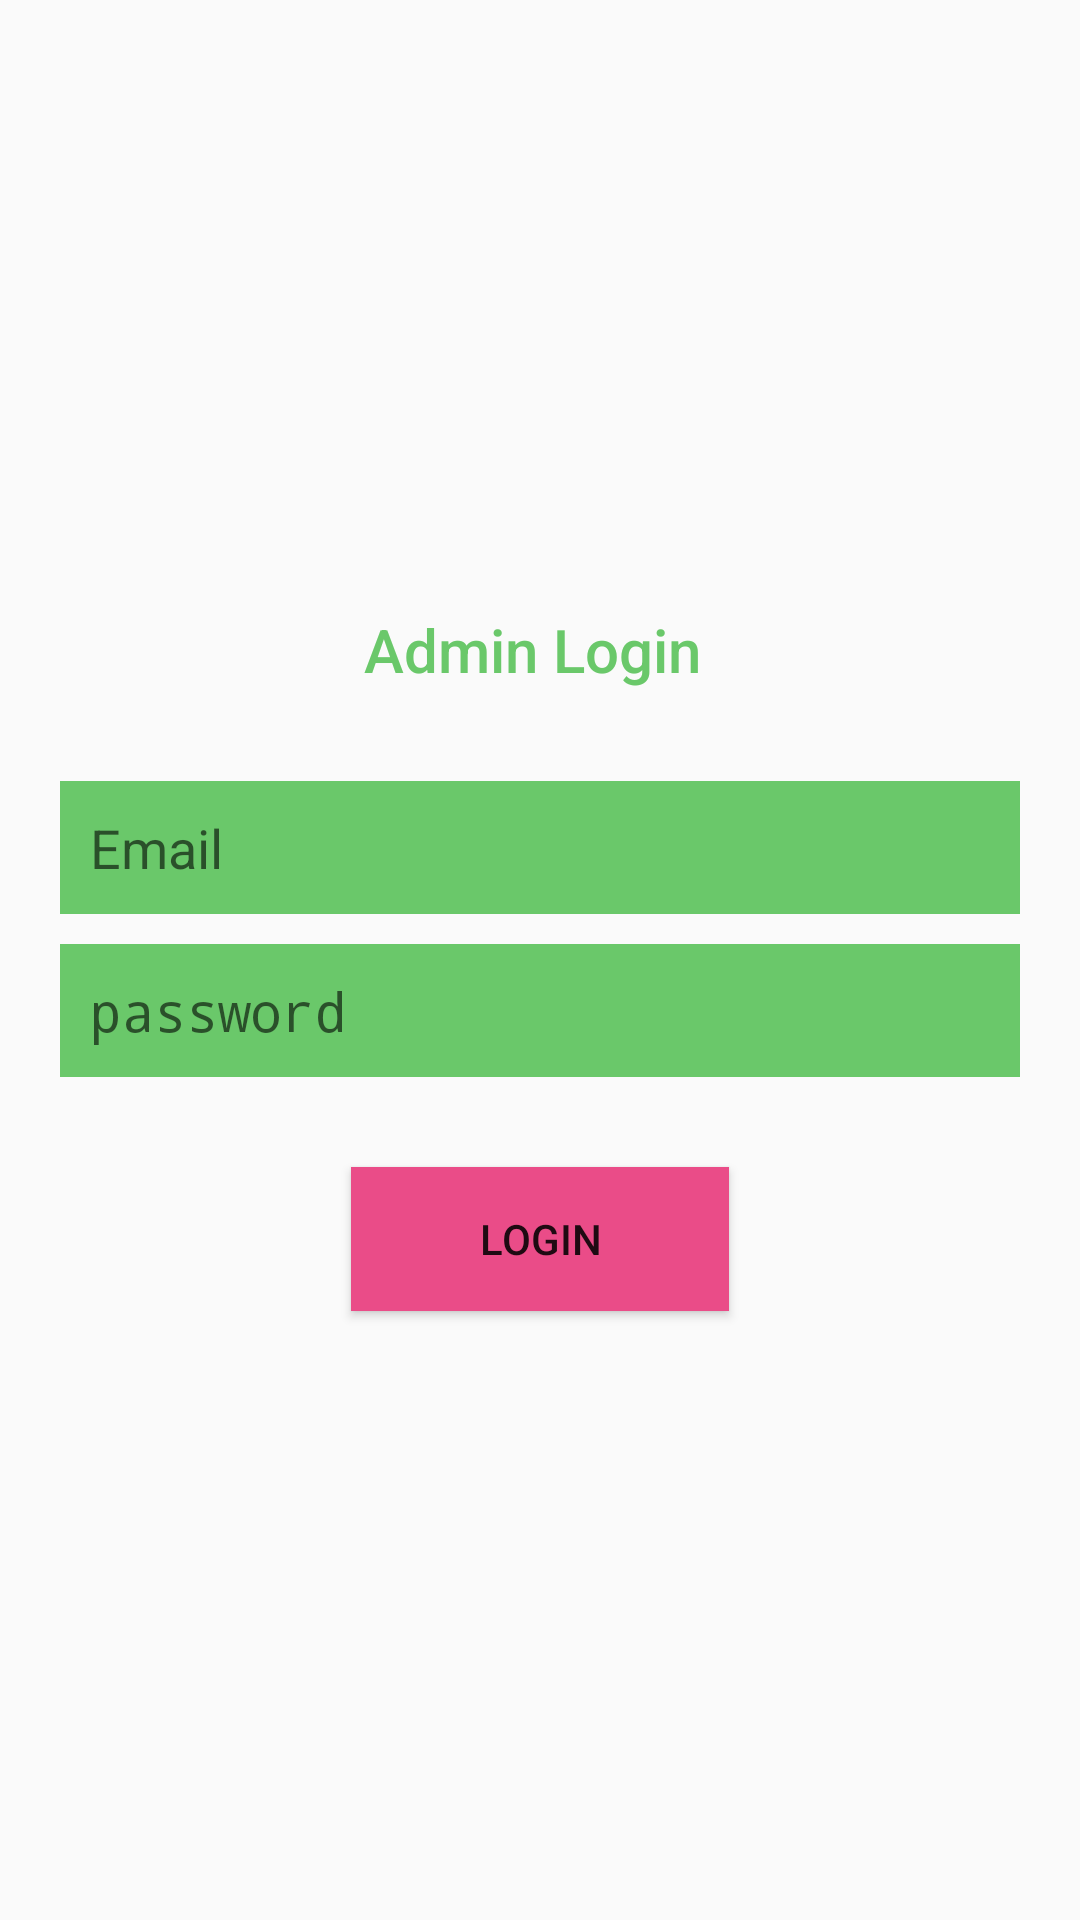

Reconstruct the res/layout file that produces this screen, plus the resources it refers to.
<!-- AndroidManifest.xml: application theme AppTheme -->
<!-- res/layout/admin_login.xml -->
<?xml version="1.0" encoding="utf-8"?>

<LinearLayout xmlns:android="http://schemas.android.com/apk/res/android"
    xmlns:tools="http://schemas.android.com/tools"
    xmlns:app="http://schemas.android.com/apk/res-auto"
    android:orientation="vertical"
    android:layout_width="match_parent"
    android:layout_height="match_parent"
    android:weightSum="1">

    <LinearLayout
        android:layout_width="fill_parent"
        android:layout_height="match_parent"
        android:orientation="vertical"
        android:paddingLeft="20dp"
        android:paddingRight="20dp"
        android:weightSum="1"
        android:touchscreenBlocksFocus="false"
        android:gravity="center">

        <TextView
            android:layout_width="wrap_content"
            android:layout_height="wrap_content"
            android:text="Admin Login "
            android:id="@+id/textView"
            android:layout_gravity="center_horizontal"
            android:layout_weight="0.07"
            style="@style/Base.DialogWindowTitle.AppCompat"
            android:autoText="true"
            android:textColor="#6ac86a"
            android:textSize="@dimen/abc_text_size_title_material_toolbar" />

        <EditText
            android:id="@+id/email"
            android:layout_width="fill_parent"
            android:layout_height="wrap_content"
            android:layout_marginBottom="10dp"
            android:background="#6ac86a"
            android:hint="Email"
            android:inputType="textEmailAddress"
            android:padding="10dp"
            android:singleLine="true"
            android:alpha="10"
            android:textIsSelectable="true"
            android:longClickable="true"
            android:drawablePadding="10dp"/>

        <EditText
            android:id="@+id/password"
            android:layout_width="fill_parent"
            android:layout_height="wrap_content"
            android:layout_marginBottom="10dp"
            android:background="#6ac86a"
            android:hint="password"
            android:inputType="textPassword"
            android:padding="10dp"
            android:singleLine="true"
            android:textIsSelectable="false"
            android:password="false"
            android:drawablePadding="10dp"
            />

        <Button
            android:id="@+id/btnLogin"
            android:layout_width="126dp"
            android:layout_height="wrap_content"
            android:layout_marginTop="20dip"
            android:background="#ea4c88"
            android:text="Login"
            android:layout_gravity="center_horizontal" />


        

        

    </LinearLayout>


</LinearLayout>
<!-- resources referenced by this layout -->
<resources>
  <style name="AppTheme" parent="Theme.AppCompat.Light.DarkActionBar">
          
          <item name="colorPrimary">@color/colorPrimary</item>
          <item name="colorPrimaryDark">@color/colorPrimaryDark</item>
          <item name="colorAccent">@color/colorAccent</item>
      </style>
  <!-- not gathered from this repository: default colours our renderer supplied (Android Studio template values) -->
  <color name="colorPrimary">#FF6200EE</color>
  <color name="colorPrimaryDark">#FF3700B3</color>
  <color name="colorAccent">#FF03DAC5</color>
</resources>
